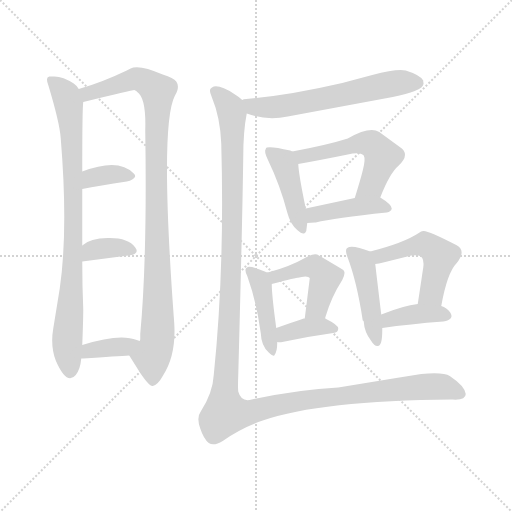
t = 0.00 s
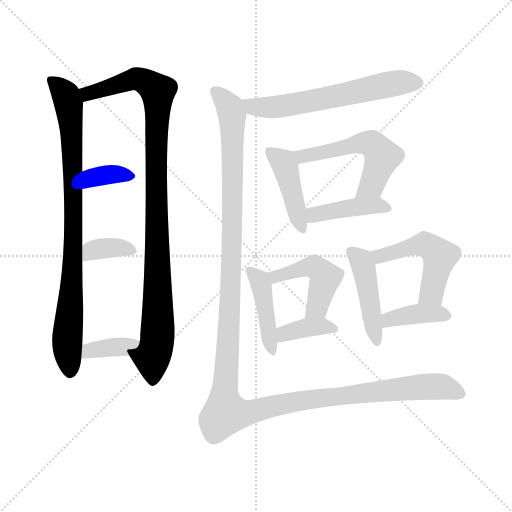
t = 2.25 s
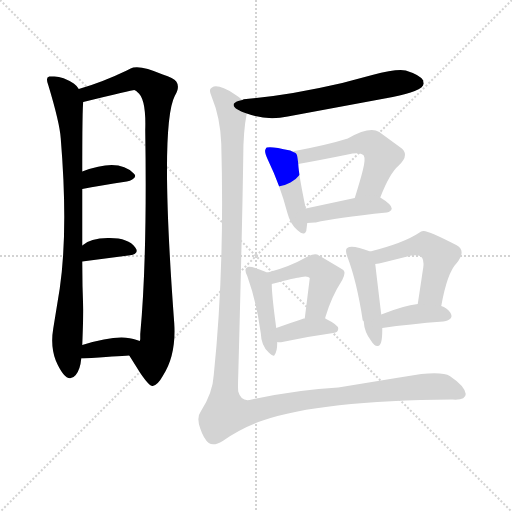
t = 4.50 s
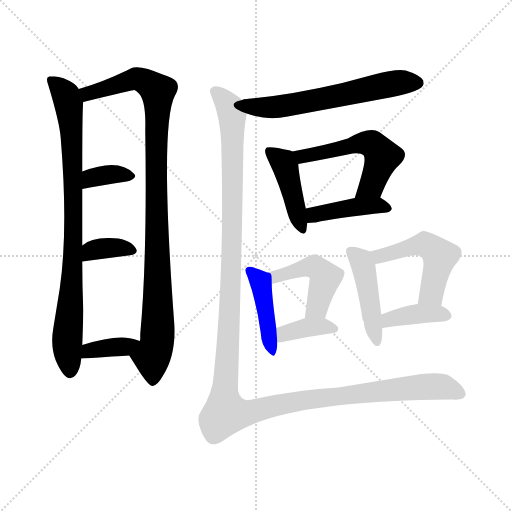
t = 6.75 s
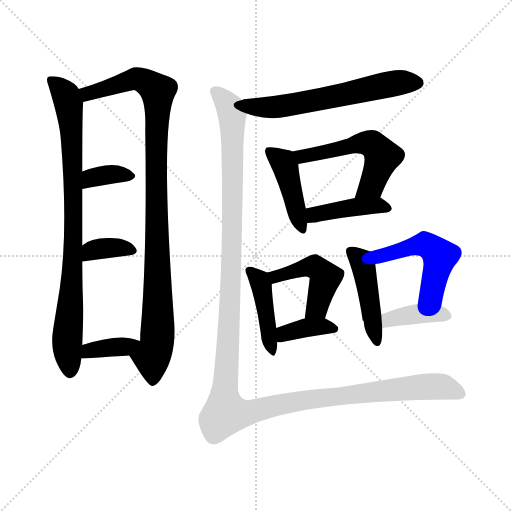
t = 9.01 s
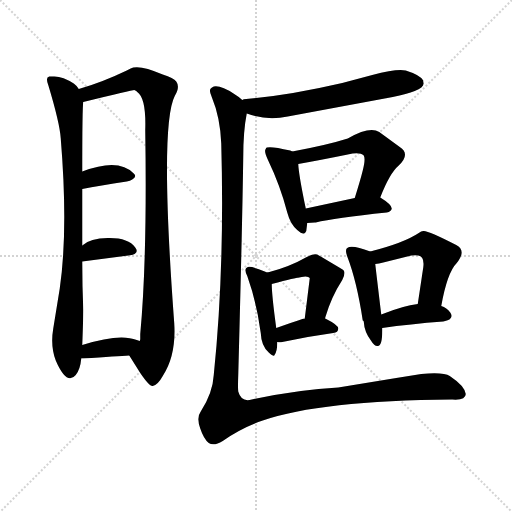
t = 11.26 s

The animated SVG that drew these frames (rendered in a browser with its animation timeline set to each time). Animation: 16 CSS @keyframes rules; one cycle of 11.26 s.

<svg version="1.1" viewBox="0 0 1024 1024" xmlns="http://www.w3.org/2000/svg">
  <g stroke="lightgray" stroke-dasharray="1,1" stroke-width="1" transform="scale(4, 4)">
    <line x1="0" y1="0" x2="256" y2="256"></line>
    <line x1="256" y1="0" x2="0" y2="256"></line>
    <line x1="128" y1="0" x2="128" y2="256"></line>
    <line x1="0" y1="128" x2="256" y2="128"></line>
  </g>
<g transform="scale(1, -1) translate(0, -900)">
   <style type="text/css">
    @keyframes keyframes0 {
      from {
       stroke: blue;
       stroke-dashoffset: 854;
       stroke-width: 128;
       }
       74% {
       animation-timing-function: step-end;
       stroke: blue;
       stroke-dashoffset: 0;
       stroke-width: 128;
       }
       to {
       stroke: black;
       stroke-width: 1024;
       }
       }
       #make-me-a-hanzi-animation-0 {
         animation: keyframes0 0.944987s both;
         animation-delay: 0.000000s;
         animation-timing-function: linear;
       }
    @keyframes keyframes1 {
      from {
       stroke: blue;
       stroke-dashoffset: 1002;
       stroke-width: 128;
       }
       77% {
       animation-timing-function: step-end;
       stroke: blue;
       stroke-dashoffset: 0;
       stroke-width: 128;
       }
       to {
       stroke: black;
       stroke-width: 1024;
       }
       }
       #make-me-a-hanzi-animation-1 {
         animation: keyframes1 1.065430s both;
         animation-delay: 0.944987s;
         animation-timing-function: linear;
       }
    @keyframes keyframes2 {
      from {
       stroke: blue;
       stroke-dashoffset: 352;
       stroke-width: 128;
       }
       53% {
       animation-timing-function: step-end;
       stroke: blue;
       stroke-dashoffset: 0;
       stroke-width: 128;
       }
       to {
       stroke: black;
       stroke-width: 1024;
       }
       }
       #make-me-a-hanzi-animation-2 {
         animation: keyframes2 0.536458s both;
         animation-delay: 2.010417s;
         animation-timing-function: linear;
       }
    @keyframes keyframes3 {
      from {
       stroke: blue;
       stroke-dashoffset: 356;
       stroke-width: 128;
       }
       54% {
       animation-timing-function: step-end;
       stroke: blue;
       stroke-dashoffset: 0;
       stroke-width: 128;
       }
       to {
       stroke: black;
       stroke-width: 1024;
       }
       }
       #make-me-a-hanzi-animation-3 {
         animation: keyframes3 0.539714s both;
         animation-delay: 2.546875s;
         animation-timing-function: linear;
       }
    @keyframes keyframes4 {
      from {
       stroke: blue;
       stroke-dashoffset: 372;
       stroke-width: 128;
       }
       55% {
       animation-timing-function: step-end;
       stroke: blue;
       stroke-dashoffset: 0;
       stroke-width: 128;
       }
       to {
       stroke: black;
       stroke-width: 1024;
       }
       }
       #make-me-a-hanzi-animation-4 {
         animation: keyframes4 0.552734s both;
         animation-delay: 3.086589s;
         animation-timing-function: linear;
       }
    @keyframes keyframes5 {
      from {
       stroke: blue;
       stroke-dashoffset: 610;
       stroke-width: 128;
       }
       67% {
       animation-timing-function: step-end;
       stroke: blue;
       stroke-dashoffset: 0;
       stroke-width: 128;
       }
       to {
       stroke: black;
       stroke-width: 1024;
       }
       }
       #make-me-a-hanzi-animation-5 {
         animation: keyframes5 0.746419s both;
         animation-delay: 3.639323s;
         animation-timing-function: linear;
       }
    @keyframes keyframes6 {
      from {
       stroke: blue;
       stroke-dashoffset: 434;
       stroke-width: 128;
       }
       59% {
       animation-timing-function: step-end;
       stroke: blue;
       stroke-dashoffset: 0;
       stroke-width: 128;
       }
       to {
       stroke: black;
       stroke-width: 1024;
       }
       }
       #make-me-a-hanzi-animation-6 {
         animation: keyframes6 0.603190s both;
         animation-delay: 4.385742s;
         animation-timing-function: linear;
       }
    @keyframes keyframes7 {
      from {
       stroke: blue;
       stroke-dashoffset: 538;
       stroke-width: 128;
       }
       64% {
       animation-timing-function: step-end;
       stroke: blue;
       stroke-dashoffset: 0;
       stroke-width: 128;
       }
       to {
       stroke: black;
       stroke-width: 1024;
       }
       }
       #make-me-a-hanzi-animation-7 {
         animation: keyframes7 0.687826s both;
         animation-delay: 4.988932s;
         animation-timing-function: linear;
       }
    @keyframes keyframes8 {
      from {
       stroke: blue;
       stroke-dashoffset: 415;
       stroke-width: 128;
       }
       57% {
       animation-timing-function: step-end;
       stroke: blue;
       stroke-dashoffset: 0;
       stroke-width: 128;
       }
       to {
       stroke: black;
       stroke-width: 1024;
       }
       }
       #make-me-a-hanzi-animation-8 {
         animation: keyframes8 0.587728s both;
         animation-delay: 5.676758s;
         animation-timing-function: linear;
       }
    @keyframes keyframes9 {
      from {
       stroke: blue;
       stroke-dashoffset: 431;
       stroke-width: 128;
       }
       58% {
       animation-timing-function: step-end;
       stroke: blue;
       stroke-dashoffset: 0;
       stroke-width: 128;
       }
       to {
       stroke: black;
       stroke-width: 1024;
       }
       }
       #make-me-a-hanzi-animation-9 {
         animation: keyframes9 0.600749s both;
         animation-delay: 6.264486s;
         animation-timing-function: linear;
       }
    @keyframes keyframes10 {
      from {
       stroke: blue;
       stroke-dashoffset: 464;
       stroke-width: 128;
       }
       60% {
       animation-timing-function: step-end;
       stroke: blue;
       stroke-dashoffset: 0;
       stroke-width: 128;
       }
       to {
       stroke: black;
       stroke-width: 1024;
       }
       }
       #make-me-a-hanzi-animation-10 {
         animation: keyframes10 0.627604s both;
         animation-delay: 6.865234s;
         animation-timing-function: linear;
       }
    @keyframes keyframes11 {
      from {
       stroke: blue;
       stroke-dashoffset: 371;
       stroke-width: 128;
       }
       55% {
       animation-timing-function: step-end;
       stroke: blue;
       stroke-dashoffset: 0;
       stroke-width: 128;
       }
       to {
       stroke: black;
       stroke-width: 1024;
       }
       }
       #make-me-a-hanzi-animation-11 {
         animation: keyframes11 0.551921s both;
         animation-delay: 7.492839s;
         animation-timing-function: linear;
       }
    @keyframes keyframes12 {
      from {
       stroke: blue;
       stroke-dashoffset: 449;
       stroke-width: 128;
       }
       59% {
       animation-timing-function: step-end;
       stroke: blue;
       stroke-dashoffset: 0;
       stroke-width: 128;
       }
       to {
       stroke: black;
       stroke-width: 1024;
       }
       }
       #make-me-a-hanzi-animation-12 {
         animation: keyframes12 0.615397s both;
         animation-delay: 8.044759s;
         animation-timing-function: linear;
       }
    @keyframes keyframes13 {
      from {
       stroke: blue;
       stroke-dashoffset: 496;
       stroke-width: 128;
       }
       62% {
       animation-timing-function: step-end;
       stroke: blue;
       stroke-dashoffset: 0;
       stroke-width: 128;
       }
       to {
       stroke: black;
       stroke-width: 1024;
       }
       }
       #make-me-a-hanzi-animation-13 {
         animation: keyframes13 0.653646s both;
         animation-delay: 8.660156s;
         animation-timing-function: linear;
       }
    @keyframes keyframes14 {
      from {
       stroke: blue;
       stroke-dashoffset: 383;
       stroke-width: 128;
       }
       55% {
       animation-timing-function: step-end;
       stroke: blue;
       stroke-dashoffset: 0;
       stroke-width: 128;
       }
       to {
       stroke: black;
       stroke-width: 1024;
       }
       }
       #make-me-a-hanzi-animation-14 {
         animation: keyframes14 0.561686s both;
         animation-delay: 9.313802s;
         animation-timing-function: linear;
       }
    @keyframes keyframes15 {
      from {
       stroke: blue;
       stroke-dashoffset: 1389;
       stroke-width: 128;
       }
       82% {
       animation-timing-function: step-end;
       stroke: blue;
       stroke-dashoffset: 0;
       stroke-width: 128;
       }
       to {
       stroke: black;
       stroke-width: 1024;
       }
       }
       #make-me-a-hanzi-animation-15 {
         animation: keyframes15 1.380371s both;
         animation-delay: 9.875488s;
         animation-timing-function: linear;
       }
</style>
<path d="M 157.5 722.0 Q 155.5 727.0 147.5 733.0 Q 123.5 749.0 104.5 747.0 L 98.5 747.0 Q 90.5 746.0 96.5 730.0 Q 119.5 654.0 121.5 623.0 Q 136.5 440.0 119.5 323.0 L 106.5 243.0 Q 100.5 208.0 111.5 179.0 Q 133.5 128.0 151.5 150.0 Q 160.5 161.0 162.5 183.0 L 164.5 210.0 Q 166.5 261.0 166.5 281.0 Q 164.5 327.0 164.5 377.0 L 164.5 409.0 L 164.5 522.0 L 164.5 557.0 Q 164.5 685.0 166.5 696.0 L 157.5 722.0 Z" fill="lightgray"></path> 
<path d="M 258.5 189.0 L 280.5 154.0 Q 299.5 126.0 305.5 128.0 Q 315.5 130.0 325.5 148.0 Q 352.5 189.0 348.5 253.0 L 347.5 267.0 Q 319.5 650.0 349.5 708.0 Q 360.5 726.0 352.5 737.0 Q 347.5 744.0 325.5 751.0 Q 284.5 769.0 266.5 765.0 Q 262.5 764.0 253.5 759.0 Q 203.5 735.0 157.5 722.0 C 128.5 713.0 137.5 689.0 166.5 696.0 Q 264.5 720.0 268.5 720.0 Q 273.5 718.0 274.5 716.0 Q 292.5 704.0 290.5 640.0 L 290.5 638.0 Q 294.5 383.0 280.5 232.0 L 280.5 222.0 Q 280.5 220.0 279.5 218.0 C 277.5 188.0 242.5 214.0 258.5 189.0 Z" fill="lightgray"></path> 
<path d="M 164.5 522.0 Q 198.5 529.0 253.5 537.0 Q 260.5 538.0 264.5 541.0 Q 274.5 547.0 267.5 553.0 Q 237.5 585.0 164.5 557.0 C 136.5 546.0 135.5 516.0 164.5 522.0 Z" fill="lightgray"></path> 
<path d="M 164.5 377.0 L 256.5 389.0 Q 280.5 392.0 270.5 405.0 Q 256.5 425.0 215.5 424.0 Q 180.5 424.0 164.5 409.0 C 141.5 390.0 134.5 373.0 164.5 377.0 Z" fill="lightgray"></path> 
<path d="M 162.5 183.0 L 166.5 183.0 Q 235.5 188.0 258.5 189.0 C 288.5 190.0 307.5 209.0 279.5 218.0 L 273.5 220.0 Q 239.5 234.0 164.5 210.0 C 135.5 201.0 132.5 183.0 162.5 183.0 Z" fill="lightgray"></path> 
<path d="M 493.5 673.0 Q 533.5 658.0 575.5 667.0 L 785.5 706.0 Q 814.5 712.0 829.5 718.0 Q 850.5 726.0 846.5 736.0 Q 846.5 738.0 846.5 739.0 Q 840.5 750.0 811.5 759.0 Q 793.5 763.0 744.5 750.0 L 684.5 734.0 Q 576.5 709.0 492.5 702.0 Q 486.5 702.0 484.5 700.0 C 455.5 694.0 465.5 682.0 493.5 673.0 Z" fill="lightgray"></path> 
<path d="M 584.5 597.0 L 580.5 599.0 Q 542.5 608.0 533.5 605.0 Q 531.5 604.0 531.5 602.0 Q 527.5 598.0 535.5 581.0 Q 560.5 529.0 574.5 475.0 Q 580.5 452.0 594.5 440.0 Q 605.5 430.0 609.5 434.0 Q 610.5 434.0 612.5 438.0 L 614.5 454.0 L 611.5 483.0 Q 597.5 550.0 596.5 572.0 C 594.5 593.0 594.5 593.0 584.5 597.0 Z" fill="lightgray"></path> 
<path d="M 760.5 505.0 Q 779.5 554.0 797.5 569.0 Q 821.5 592.0 799.5 606.0 L 758.5 636.0 Q 739.5 648.0 695.5 623.0 Q 654.5 610.0 584.5 597.0 C 555.5 591.0 566.5 567.0 596.5 572.0 Q 641.5 580.0 695.5 591.0 Q 719.5 597.0 727.5 589.0 Q 731.5 582.0 725.5 559.0 Q 720.5 539.0 709.5 504.0 C 700.5 475.0 749.5 477.0 760.5 505.0 Z" fill="lightgray"></path> 
<path d="M 614.5 454.0 L 629.5 455.0 L 631.5 455.0 Q 668.5 464.0 773.5 475.0 Q 782.5 477.0 783.5 483.0 Q 783.5 491.0 760.5 505.0 C 748.5 512.0 738.5 510.0 709.5 504.0 L 611.5 483.0 C 582.5 477.0 584.5 452.0 614.5 454.0 Z" fill="lightgray"></path> 
<path d="M 535.5 355.0 Q 533.5 355.0 529.5 357.0 Q 503.5 368.0 495.5 366.0 Q 494.5 365.0 492.5 364.0 Q 488.5 360.0 494.5 348.0 Q 513.5 295.0 521.5 234.0 Q 522.5 208.0 537.5 195.0 Q 546.5 187.0 548.5 189.0 Q 554.5 196.0 554.5 216.0 L 552.5 244.0 Q 543.5 310.0 543.5 332.0 C 543.5 353.0 543.5 353.0 535.5 355.0 Z" fill="lightgray"></path> 
<path d="M 650.5 263.0 L 650.5 265.0 Q 662.5 306.0 684.5 340.0 Q 690.5 352.0 688.5 357.0 Q 686.5 361.0 678.5 365.0 L 641.5 387.0 Q 637.5 389.0 634.5 391.0 Q 625.5 393.0 613.5 386.0 Q 578.5 366.0 535.5 355.0 C 506.5 347.0 514.5 325.0 543.5 332.0 Q 607.5 348.0 593.5 344.0 Q 615.5 350.0 619.5 344.0 Q 619.5 343.0 609.5 263.0 C 605.5 233.0 644.5 234.0 650.5 263.0 Z" fill="lightgray"></path> 
<path d="M 554.5 216.0 Q 559.5 215.0 564.5 216.0 Q 615.5 227.0 666.5 234.0 Q 676.5 235.0 676.5 243.0 Q 676.5 250.0 650.5 263.0 L 609.5 263.0 L 607.5 263.0 Q 586.5 256.0 552.5 244.0 C 524.5 234.0 524.5 219.0 554.5 216.0 Z" fill="lightgray"></path> 
<path d="M 727.5 257.0 Q 728.5 236.0 742.5 218.0 Q 748.5 208.0 754.5 208.0 Q 764.5 206.0 764.5 239.0 Q 764.5 241.0 764.5 244.0 L 762.5 271.0 Q 752.5 354.0 750.5 372.0 C 747.5 394.0 747.5 394.0 740.5 397.0 Q 703.5 411.0 694.5 404.0 Q 689.5 401.0 694.5 387.0 Q 713.5 338.0 725.5 259.0 Q 726.5 259.0 727.5 257.0 Z" fill="lightgray"></path> 
<path d="M 882.5 288.0 Q 894.5 355.0 913.5 374.0 Q 933.5 399.0 912.5 410.0 Q 854.5 440.0 846.5 438.0 Q 842.5 438.0 837.5 434.0 Q 807.5 414.0 740.5 397.0 C 711.5 389.0 720.5 367.0 750.5 372.0 Q 757.5 373.0 766.5 375.0 L 822.5 389.0 Q 831.5 390.0 836.5 389.0 Q 849.5 387.0 846.5 365.0 L 844.5 352.0 Q 842.5 338.0 835.5 292.0 C 830.5 262.0 876.5 259.0 882.5 288.0 Z" fill="lightgray"></path> 
<path d="M 764.5 244.0 Q 819.5 252.0 886.5 257.0 Q 909.5 261.0 900.5 275.0 Q 893.5 285.0 882.5 288.0 L 835.5 292.0 Q 807.5 289.0 762.5 271.0 C 734.5 260.0 734.5 240.0 764.5 244.0 Z" fill="lightgray"></path> 
<path d="M 904.5 101.0 Q 931.5 99.0 931.5 112.0 Q 929.5 128.0 899.5 148.0 Q 887.5 156.0 842.5 152.0 L 792.5 144.0 L 676.5 125.0 Q 597.5 121.0 503.5 101.0 Q 482.5 95.0 476.5 117.0 Q 475.5 124.0 476.5 150.0 Q 484.5 446.0 486.5 586.0 Q 486.5 638.0 493.5 673.0 C 496.5 692.0 496.5 692.0 484.5 700.0 Q 478.5 706.0 468.5 712.0 Q 441.5 730.0 427.5 727.0 Q 423.5 725.0 421.5 723.0 Q 417.5 719.0 423.5 706.0 Q 440.5 665.0 442.5 613.0 Q 449.5 363.0 427.5 150.0 Q 425.5 114.0 401.5 77.0 Q 392.5 65.0 400.5 43.0 Q 407.5 22.0 417.5 14.0 Q 427.5 7.0 445.5 18.0 Q 482.5 44.0 525.5 59.0 Q 641.5 99.0 904.5 101.0 Z" fill="lightgray"></path> 
      <clipPath id="make-me-a-hanzi-clip-0">
      <path d="M 157.5 722.0 Q 155.5 727.0 147.5 733.0 Q 123.5 749.0 104.5 747.0 L 98.5 747.0 Q 90.5 746.0 96.5 730.0 Q 119.5 654.0 121.5 623.0 Q 136.5 440.0 119.5 323.0 L 106.5 243.0 Q 100.5 208.0 111.5 179.0 Q 133.5 128.0 151.5 150.0 Q 160.5 161.0 162.5 183.0 L 164.5 210.0 Q 166.5 261.0 166.5 281.0 Q 164.5 327.0 164.5 377.0 L 164.5 409.0 L 164.5 522.0 L 164.5 557.0 Q 164.5 685.0 166.5 696.0 L 157.5 722.0 Z" fill="lightgray"></path>
      </clipPath>
      <path clip-path="url(#make-me-a-hanzi-clip-0)" d="M 101.5 740.0 L 132.5 706.0 L 143.5 639.0 L 146.5 404.0 L 134.5 212.0 L 140.5 156.0 " fill="none" id="make-me-a-hanzi-animation-0" stroke-dasharray="726 1452" stroke-linecap="round"></path>

      <clipPath id="make-me-a-hanzi-clip-1">
      <path d="M 258.5 189.0 L 280.5 154.0 Q 299.5 126.0 305.5 128.0 Q 315.5 130.0 325.5 148.0 Q 352.5 189.0 348.5 253.0 L 347.5 267.0 Q 319.5 650.0 349.5 708.0 Q 360.5 726.0 352.5 737.0 Q 347.5 744.0 325.5 751.0 Q 284.5 769.0 266.5 765.0 Q 262.5 764.0 253.5 759.0 Q 203.5 735.0 157.5 722.0 C 128.5 713.0 137.5 689.0 166.5 696.0 Q 264.5 720.0 268.5 720.0 Q 273.5 718.0 274.5 716.0 Q 292.5 704.0 290.5 640.0 L 290.5 638.0 Q 294.5 383.0 280.5 232.0 L 280.5 222.0 Q 280.5 220.0 279.5 218.0 C 277.5 188.0 242.5 214.0 258.5 189.0 Z" fill="lightgray"></path>
      </clipPath>
      <path clip-path="url(#make-me-a-hanzi-clip-1)" d="M 165.5 718.0 L 178.5 711.0 L 273.5 743.0 L 291.5 737.0 L 315.5 717.0 L 311.5 535.0 L 316.5 278.0 L 313.5 212.0 L 303.5 187.0 L 306.5 138.0 " fill="none" id="make-me-a-hanzi-animation-1" stroke-dasharray="874 1748" stroke-linecap="round"></path>

      <clipPath id="make-me-a-hanzi-clip-2">
      <path d="M 164.5 522.0 Q 198.5 529.0 253.5 537.0 Q 260.5 538.0 264.5 541.0 Q 274.5 547.0 267.5 553.0 Q 237.5 585.0 164.5 557.0 C 136.5 546.0 135.5 516.0 164.5 522.0 Z" fill="lightgray"></path>
      </clipPath>
      <path clip-path="url(#make-me-a-hanzi-clip-2)" d="M 169.5 528.0 L 183.5 545.0 L 197.5 549.0 L 256.5 549.0 " fill="none" id="make-me-a-hanzi-animation-2" stroke-dasharray="224 448" stroke-linecap="round"></path>

      <clipPath id="make-me-a-hanzi-clip-3">
      <path d="M 164.5 377.0 L 256.5 389.0 Q 280.5 392.0 270.5 405.0 Q 256.5 425.0 215.5 424.0 Q 180.5 424.0 164.5 409.0 C 141.5 390.0 134.5 373.0 164.5 377.0 Z" fill="lightgray"></path>
      </clipPath>
      <path clip-path="url(#make-me-a-hanzi-clip-3)" d="M 171.5 382.0 L 184.5 399.0 L 196.5 402.0 L 238.5 405.0 L 261.5 398.0 " fill="none" id="make-me-a-hanzi-animation-3" stroke-dasharray="228 456" stroke-linecap="round"></path>

      <clipPath id="make-me-a-hanzi-clip-4">
      <path d="M 162.5 183.0 L 166.5 183.0 Q 235.5 188.0 258.5 189.0 C 288.5 190.0 307.5 209.0 279.5 218.0 L 273.5 220.0 Q 239.5 234.0 164.5 210.0 C 135.5 201.0 132.5 183.0 162.5 183.0 Z" fill="lightgray"></path>
      </clipPath>
      <path clip-path="url(#make-me-a-hanzi-clip-4)" d="M 164.5 190.0 L 176.5 192.0 L 180.5 200.0 L 274.5 214.0 " fill="none" id="make-me-a-hanzi-animation-4" stroke-dasharray="244 488" stroke-linecap="round"></path>

      <clipPath id="make-me-a-hanzi-clip-5">
      <path d="M 493.5 673.0 Q 533.5 658.0 575.5 667.0 L 785.5 706.0 Q 814.5 712.0 829.5 718.0 Q 850.5 726.0 846.5 736.0 Q 846.5 738.0 846.5 739.0 Q 840.5 750.0 811.5 759.0 Q 793.5 763.0 744.5 750.0 L 684.5 734.0 Q 576.5 709.0 492.5 702.0 Q 486.5 702.0 484.5 700.0 C 455.5 694.0 465.5 682.0 493.5 673.0 Z" fill="lightgray"></path>
      </clipPath>
      <path clip-path="url(#make-me-a-hanzi-clip-5)" d="M 490.5 694.0 L 506.5 686.0 L 564.5 687.0 L 798.5 735.0 L 837.5 738.0 " fill="none" id="make-me-a-hanzi-animation-5" stroke-dasharray="482 964" stroke-linecap="round"></path>

      <clipPath id="make-me-a-hanzi-clip-6">
      <path d="M 584.5 597.0 L 580.5 599.0 Q 542.5 608.0 533.5 605.0 Q 531.5 604.0 531.5 602.0 Q 527.5 598.0 535.5 581.0 Q 560.5 529.0 574.5 475.0 Q 580.5 452.0 594.5 440.0 Q 605.5 430.0 609.5 434.0 Q 610.5 434.0 612.5 438.0 L 614.5 454.0 L 611.5 483.0 Q 597.5 550.0 596.5 572.0 C 594.5 593.0 594.5 593.0 584.5 597.0 Z" fill="lightgray"></path>
      </clipPath>
      <path clip-path="url(#make-me-a-hanzi-clip-6)" d="M 538.5 599.0 L 565.5 578.0 L 571.5 566.0 L 606.5 440.0 " fill="none" id="make-me-a-hanzi-animation-6" stroke-dasharray="306 612" stroke-linecap="round"></path>

      <clipPath id="make-me-a-hanzi-clip-7">
      <path d="M 760.5 505.0 Q 779.5 554.0 797.5 569.0 Q 821.5 592.0 799.5 606.0 L 758.5 636.0 Q 739.5 648.0 695.5 623.0 Q 654.5 610.0 584.5 597.0 C 555.5 591.0 566.5 567.0 596.5 572.0 Q 641.5 580.0 695.5 591.0 Q 719.5 597.0 727.5 589.0 Q 731.5 582.0 725.5 559.0 Q 720.5 539.0 709.5 504.0 C 700.5 475.0 749.5 477.0 760.5 505.0 Z" fill="lightgray"></path>
      </clipPath>
      <path clip-path="url(#make-me-a-hanzi-clip-7)" d="M 593.5 594.0 L 603.5 587.0 L 711.5 612.0 L 747.5 610.0 L 764.5 587.0 L 761.5 575.0 L 743.5 530.0 L 715.5 511.0 " fill="none" id="make-me-a-hanzi-animation-7" stroke-dasharray="410 820" stroke-linecap="round"></path>

      <clipPath id="make-me-a-hanzi-clip-8">
      <path d="M 614.5 454.0 L 629.5 455.0 L 631.5 455.0 Q 668.5 464.0 773.5 475.0 Q 782.5 477.0 783.5 483.0 Q 783.5 491.0 760.5 505.0 C 748.5 512.0 738.5 510.0 709.5 504.0 L 611.5 483.0 C 582.5 477.0 584.5 452.0 614.5 454.0 Z" fill="lightgray"></path>
      </clipPath>
      <path clip-path="url(#make-me-a-hanzi-clip-8)" d="M 621.5 462.0 L 635.5 473.0 L 706.5 486.0 L 754.5 489.0 L 774.5 484.0 " fill="none" id="make-me-a-hanzi-animation-8" stroke-dasharray="287 574" stroke-linecap="round"></path>

      <clipPath id="make-me-a-hanzi-clip-9">
      <path d="M 535.5 355.0 Q 533.5 355.0 529.5 357.0 Q 503.5 368.0 495.5 366.0 Q 494.5 365.0 492.5 364.0 Q 488.5 360.0 494.5 348.0 Q 513.5 295.0 521.5 234.0 Q 522.5 208.0 537.5 195.0 Q 546.5 187.0 548.5 189.0 Q 554.5 196.0 554.5 216.0 L 552.5 244.0 Q 543.5 310.0 543.5 332.0 C 543.5 353.0 543.5 353.0 535.5 355.0 Z" fill="lightgray"></path>
      </clipPath>
      <path clip-path="url(#make-me-a-hanzi-clip-9)" d="M 497.5 360.0 L 522.5 331.0 L 545.5 196.0 " fill="none" id="make-me-a-hanzi-animation-9" stroke-dasharray="303 606" stroke-linecap="round"></path>

      <clipPath id="make-me-a-hanzi-clip-10">
      <path d="M 650.5 263.0 L 650.5 265.0 Q 662.5 306.0 684.5 340.0 Q 690.5 352.0 688.5 357.0 Q 686.5 361.0 678.5 365.0 L 641.5 387.0 Q 637.5 389.0 634.5 391.0 Q 625.5 393.0 613.5 386.0 Q 578.5 366.0 535.5 355.0 C 506.5 347.0 514.5 325.0 543.5 332.0 Q 607.5 348.0 593.5 344.0 Q 615.5 350.0 619.5 344.0 Q 619.5 343.0 609.5 263.0 C 605.5 233.0 644.5 234.0 650.5 263.0 Z" fill="lightgray"></path>
      </clipPath>
      <path clip-path="url(#make-me-a-hanzi-clip-10)" d="M 544.5 352.0 L 555.5 344.0 L 616.5 366.0 L 635.5 363.0 L 650.5 345.0 L 633.5 284.0 L 642.5 275.0 L 643.5 264.0 " fill="none" id="make-me-a-hanzi-animation-10" stroke-dasharray="336 672" stroke-linecap="round"></path>

      <clipPath id="make-me-a-hanzi-clip-11">
      <path d="M 554.5 216.0 Q 559.5 215.0 564.5 216.0 Q 615.5 227.0 666.5 234.0 Q 676.5 235.0 676.5 243.0 Q 676.5 250.0 650.5 263.0 L 609.5 263.0 L 607.5 263.0 Q 586.5 256.0 552.5 244.0 C 524.5 234.0 524.5 219.0 554.5 216.0 Z" fill="lightgray"></path>
      </clipPath>
      <path clip-path="url(#make-me-a-hanzi-clip-11)" d="M 559.5 223.0 L 581.5 237.0 L 607.5 244.0 L 651.5 247.0 L 668.5 242.0 " fill="none" id="make-me-a-hanzi-animation-11" stroke-dasharray="243 486" stroke-linecap="round"></path>

      <clipPath id="make-me-a-hanzi-clip-12">
      <path d="M 727.5 257.0 Q 728.5 236.0 742.5 218.0 Q 748.5 208.0 754.5 208.0 Q 764.5 206.0 764.5 239.0 Q 764.5 241.0 764.5 244.0 L 762.5 271.0 Q 752.5 354.0 750.5 372.0 C 747.5 394.0 747.5 394.0 740.5 397.0 Q 703.5 411.0 694.5 404.0 Q 689.5 401.0 694.5 387.0 Q 713.5 338.0 725.5 259.0 Q 726.5 259.0 727.5 257.0 Z" fill="lightgray"></path>
      </clipPath>
      <path clip-path="url(#make-me-a-hanzi-clip-12)" d="M 700.5 398.0 L 726.5 370.0 L 753.5 218.0 " fill="none" id="make-me-a-hanzi-animation-12" stroke-dasharray="321 642" stroke-linecap="round"></path>

      <clipPath id="make-me-a-hanzi-clip-13">
      <path d="M 882.5 288.0 Q 894.5 355.0 913.5 374.0 Q 933.5 399.0 912.5 410.0 Q 854.5 440.0 846.5 438.0 Q 842.5 438.0 837.5 434.0 Q 807.5 414.0 740.5 397.0 C 711.5 389.0 720.5 367.0 750.5 372.0 Q 757.5 373.0 766.5 375.0 L 822.5 389.0 Q 831.5 390.0 836.5 389.0 Q 849.5 387.0 846.5 365.0 L 844.5 352.0 Q 842.5 338.0 835.5 292.0 C 830.5 262.0 876.5 259.0 882.5 288.0 Z" fill="lightgray"></path>
      </clipPath>
      <path clip-path="url(#make-me-a-hanzi-clip-13)" d="M 752.5 380.0 L 759.5 388.0 L 844.5 411.0 L 870.5 399.0 L 879.5 388.0 L 866.5 324.0 L 860.5 311.0 L 844.5 301.0 " fill="none" id="make-me-a-hanzi-animation-13" stroke-dasharray="368 736" stroke-linecap="round"></path>

      <clipPath id="make-me-a-hanzi-clip-14">
      <path d="M 764.5 244.0 Q 819.5 252.0 886.5 257.0 Q 909.5 261.0 900.5 275.0 Q 893.5 285.0 882.5 288.0 L 835.5 292.0 Q 807.5 289.0 762.5 271.0 C 734.5 260.0 734.5 240.0 764.5 244.0 Z" fill="lightgray"></path>
      </clipPath>
      <path clip-path="url(#make-me-a-hanzi-clip-14)" d="M 770.5 251.0 L 778.5 262.0 L 821.5 271.0 L 873.5 273.0 L 890.5 268.0 " fill="none" id="make-me-a-hanzi-animation-14" stroke-dasharray="255 510" stroke-linecap="round"></path>

      <clipPath id="make-me-a-hanzi-clip-15">
      <path d="M 904.5 101.0 Q 931.5 99.0 931.5 112.0 Q 929.5 128.0 899.5 148.0 Q 887.5 156.0 842.5 152.0 L 792.5 144.0 L 676.5 125.0 Q 597.5 121.0 503.5 101.0 Q 482.5 95.0 476.5 117.0 Q 475.5 124.0 476.5 150.0 Q 484.5 446.0 486.5 586.0 Q 486.5 638.0 493.5 673.0 C 496.5 692.0 496.5 692.0 484.5 700.0 Q 478.5 706.0 468.5 712.0 Q 441.5 730.0 427.5 727.0 Q 423.5 725.0 421.5 723.0 Q 417.5 719.0 423.5 706.0 Q 440.5 665.0 442.5 613.0 Q 449.5 363.0 427.5 150.0 Q 425.5 114.0 401.5 77.0 Q 392.5 65.0 400.5 43.0 Q 407.5 22.0 417.5 14.0 Q 427.5 7.0 445.5 18.0 Q 482.5 44.0 525.5 59.0 Q 641.5 99.0 904.5 101.0 Z" fill="lightgray"></path>
      </clipPath>
      <path clip-path="url(#make-me-a-hanzi-clip-15)" d="M 429.5 718.0 L 458.5 687.0 L 464.5 671.0 L 463.5 384.0 L 448.5 104.0 L 451.5 74.0 L 477.5 72.0 L 626.5 103.0 L 840.5 126.0 L 881.5 127.0 L 920.5 113.0 " fill="none" id="make-me-a-hanzi-animation-15" stroke-dasharray="1261 2522" stroke-linecap="round"></path>

</g>
</svg>
